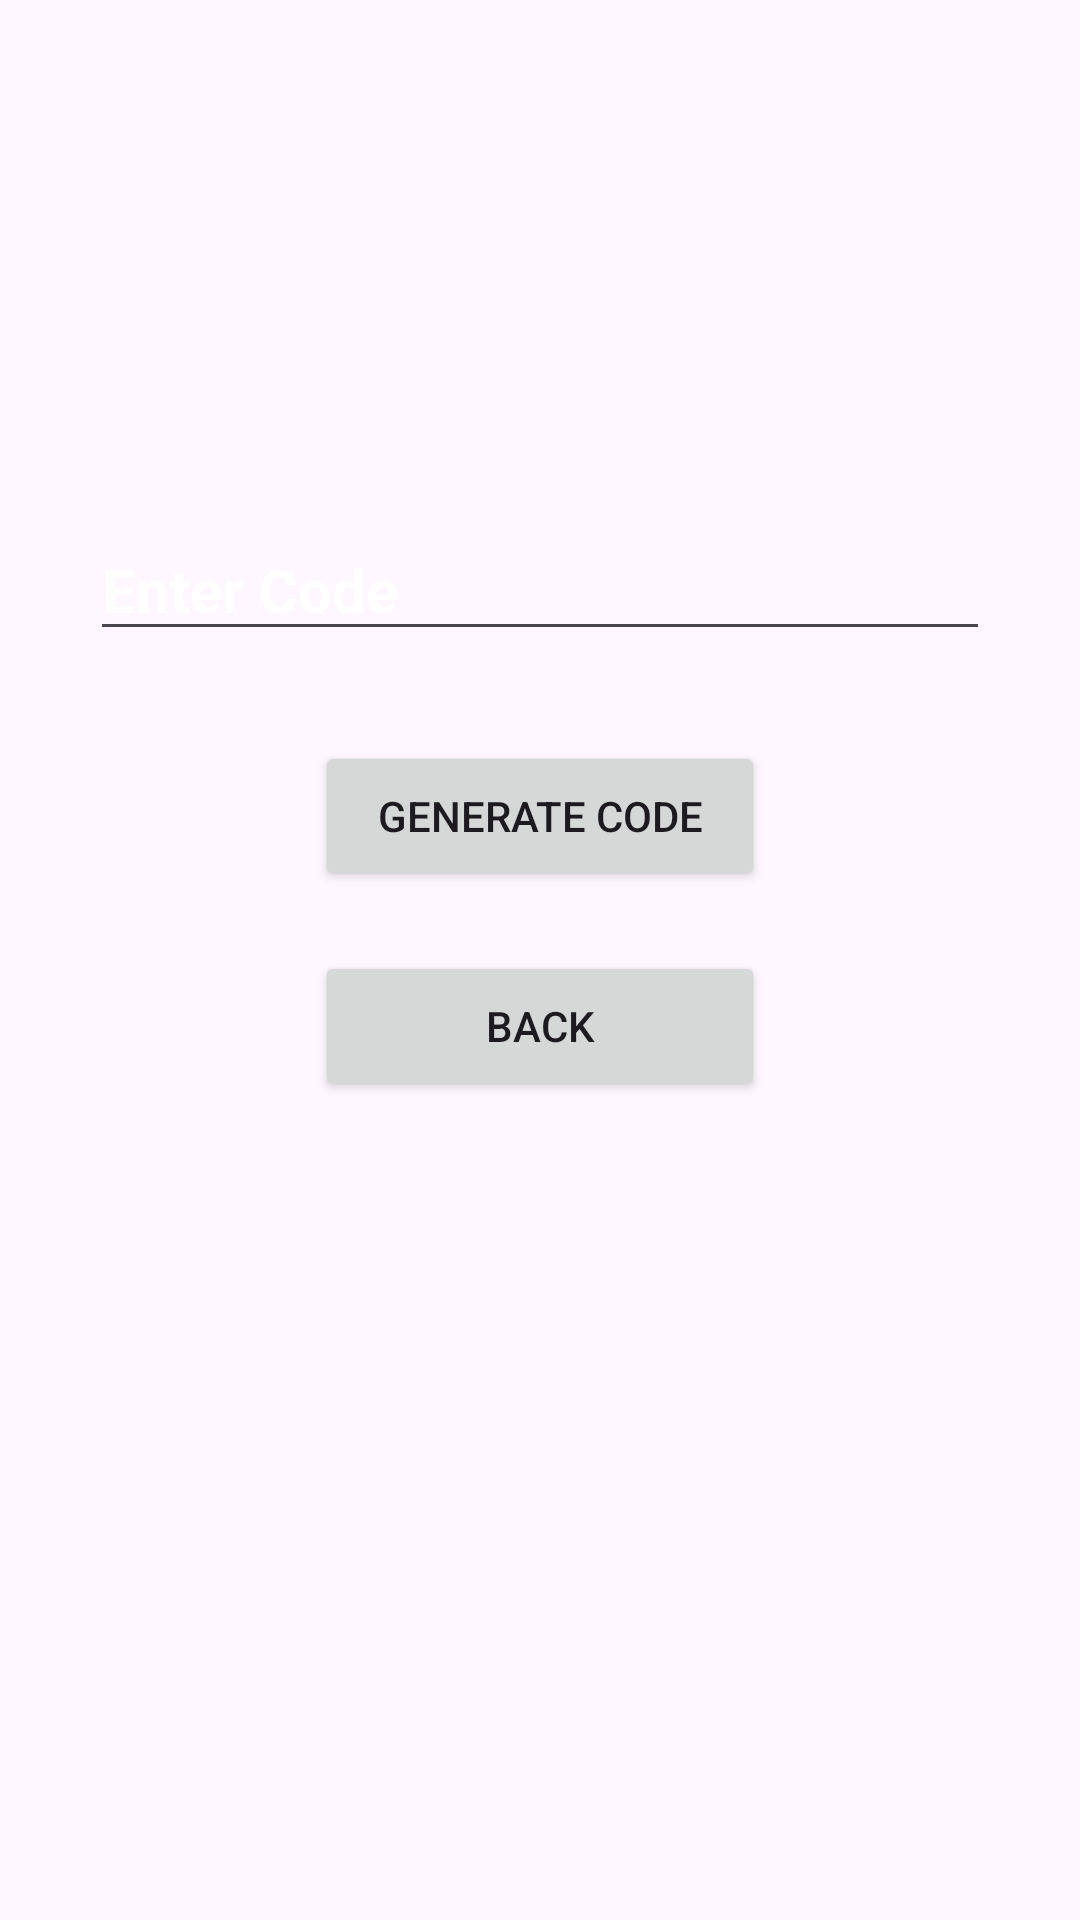

The Android layout XML behind this screen, and the referenced resources:
<!-- AndroidManifest.xml: application theme Theme.QuickScan -->
<!-- res/layout/activity_qrgenerator.xml -->
<?xml version="1.0" encoding="utf-8"?>
  <LinearLayout xmlns:android="http://schemas.android.com/apk/res/android"
      xmlns:tools="http://schemas.android.com/tools"
      android:layout_width="match_parent"
      android:layout_height="match_parent"
      android:orientation="vertical"
      android:gravity="center"
    android:background="@drawable/ma"
  tools:context=".qrgenerator">

  <EditText
      android:id="@+id/edit_code"
      android:layout_width="match_parent"
      android:layout_height="wrap_content"
      android:layout_margin="30dp"
      android:hint="Enter Code"
      android:inputType="text"
      android:textColor="@color/white"
      android:textColorHint="@color/white"
      android:textSize="20sp"
      android:textStyle="bold" />

  <Button
        android:id="@+id/save"
        android:layout_width="150dp"
        android:layout_height="50dp"
        android:textSize="14dp"
        android:layout_marginBottom="20dp"
        android:text="Generate Code"/>
  <Button
      android:id="@+id/back"
      android:layout_width="150dp"
      android:layout_height="50dp"
      android:textSize="14dp"
      android:layout_marginBottom="20dp"
      android:text="Back"/>


  <ImageView
      android:id="@+id/bar_code"
      android:layout_width="250dp"
      android:layout_height="100dp"
      android:layout_margin="5dp"
      android:layout_marginTop="90dp" />


</LinearLayout>
<!-- resources referenced by this layout -->
<resources>
  <color name="white">#FFFFFFFF</color>
  <style name="Theme.QuickScan" parent="Base.Theme.QuickScan" />
  <style name="Base.Theme.QuickScan" parent="Theme.Material3.DayNight.NoActionBar">
          
          
      </style>
</resources>
